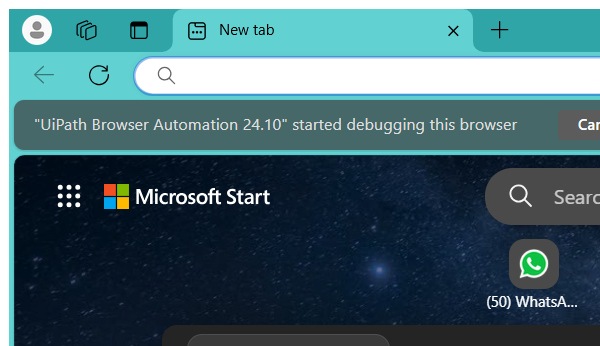
Task: Performer Bot for the graduation project concerning Auto Rayan's website
Workflow: Main

Step 1: Open Edge (New tab) in window 'New tab' (msedge.exe)

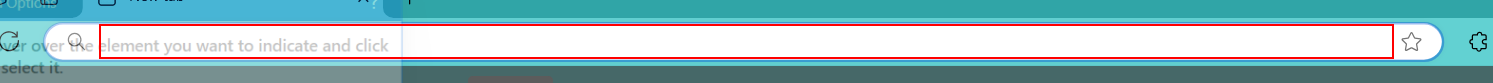
Step 2: type "currentText" into the editable text 'Address and search bar' (msedge.exe)

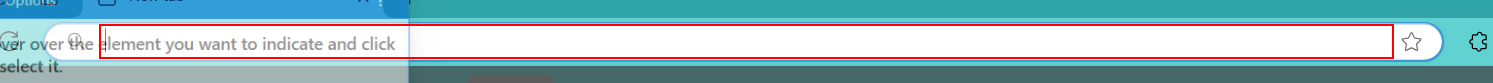
Step 3: type a value into the editable text 'Address and search bar' (msedge.exe)

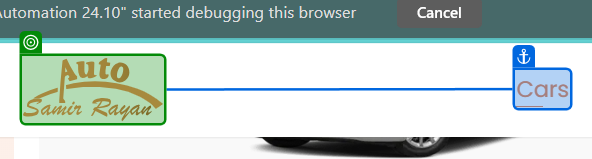
Step 4: check